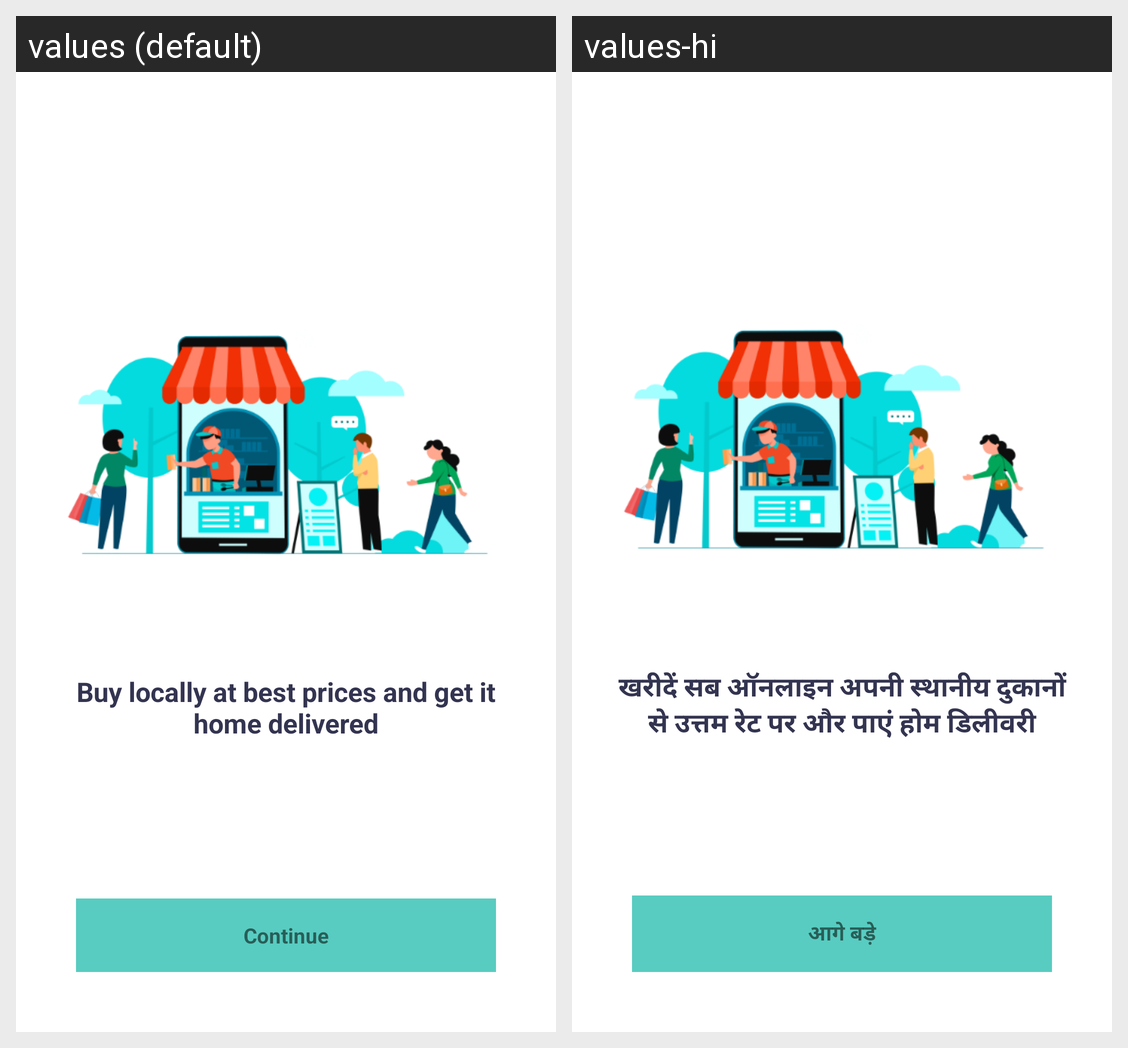

Here is an Android app screen in its default locale and in the app's own translations. Write out the translated-string differences for the strings that appear on this screen.
Android screen res/layout/activity_intro.xml rendered under 2 locales, left to right: values (default), values-hi. Device: Nexus 5 (rendered at 1080×1920; each locale shown at half size, 540×960, under a caption strip naming it); theme AppTheme.NoActionBar.
Strings drawn on this screen, with the default value and each locale's value (text and hints the layout hard-codes, and strings that could not be matched under every locale, appear in the picture but are not listed):

buy_locally_at_best_prices_and_get_it_home_delivered
  values: Buy locally at best prices and get it home delivered
  values-hi: खरीदें सब ऑनलाइन अपनी स्थानीय दुकानों से उत्तम रेट पर और पाएं होम डिलीवरी

continue_button
  values: Continue
  values-hi: आगे बड़े
